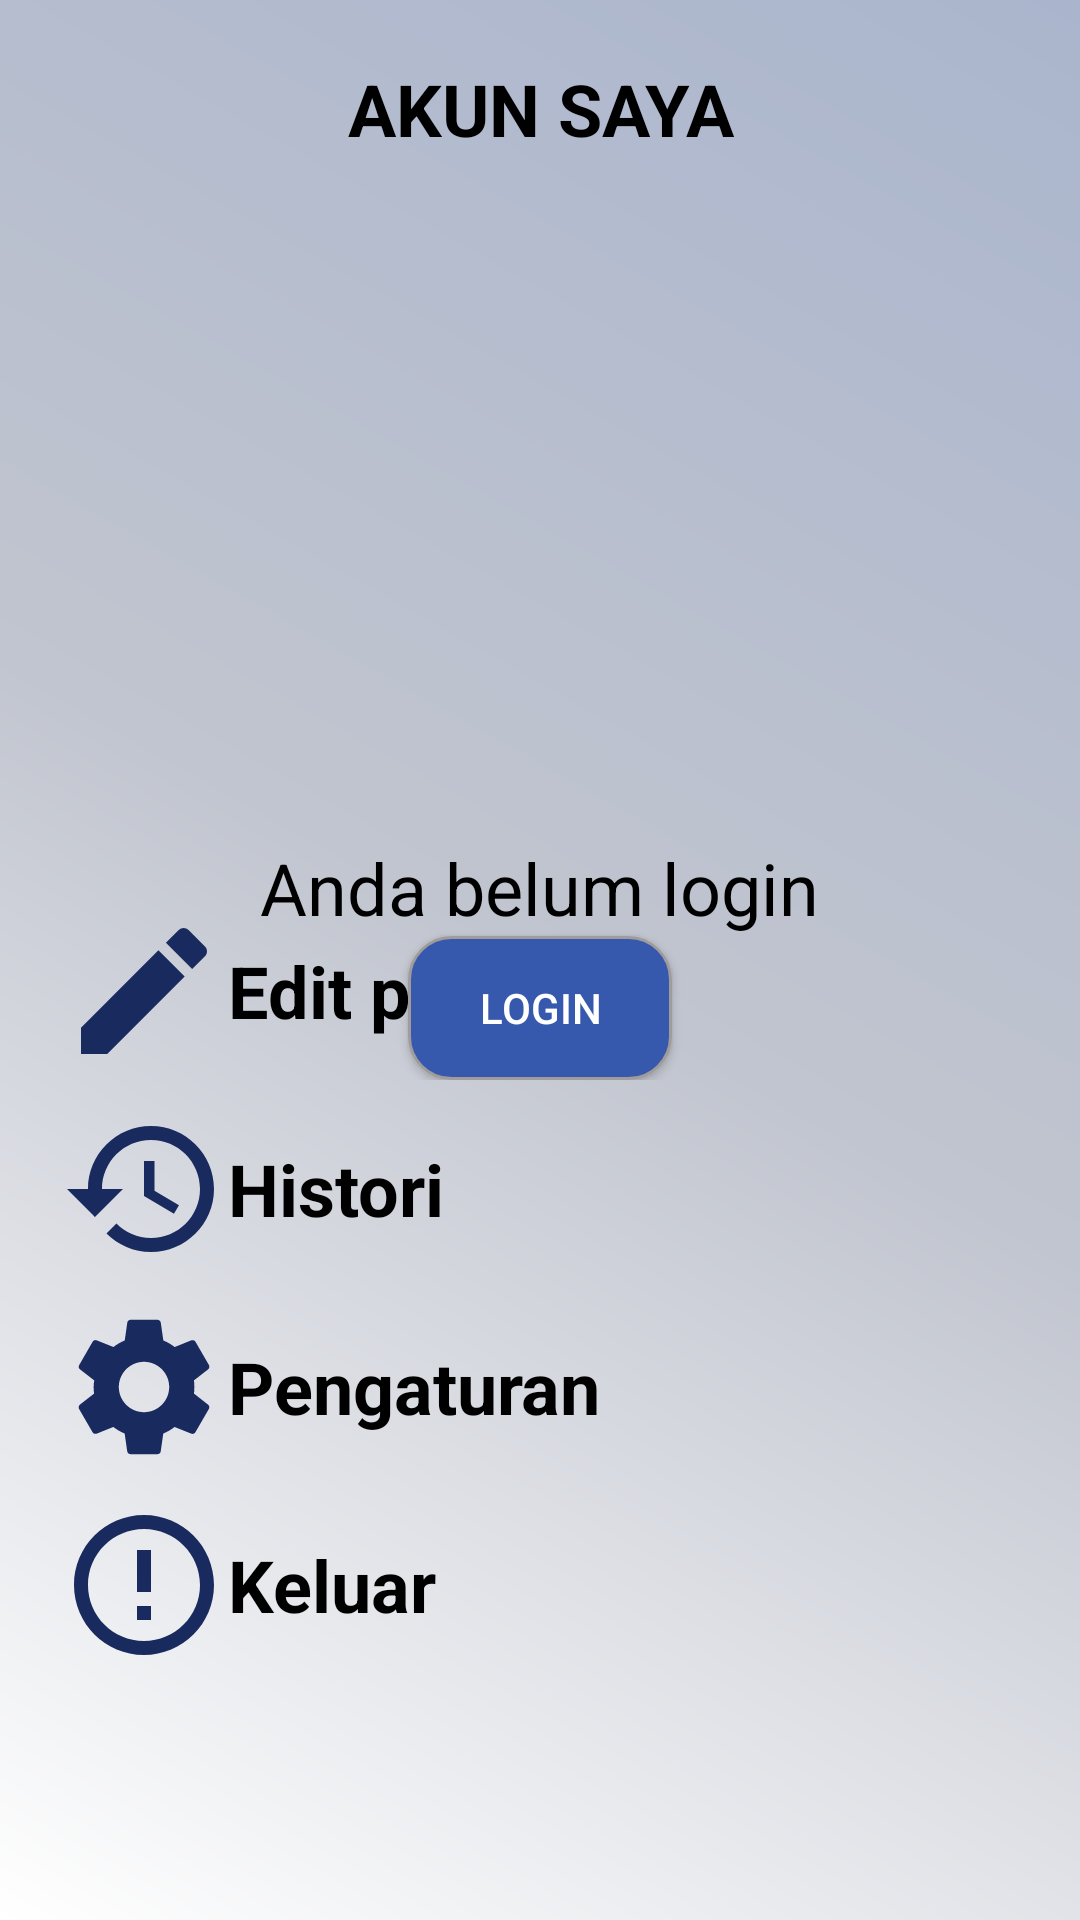

Android layout source for this screen:
<!-- AndroidManifest.xml: application theme Theme.SecondHand -->
<!-- res/layout/fragment_akun.xml -->
<?xml version="1.0" encoding="utf-8"?>
<RelativeLayout xmlns:android="http://schemas.android.com/apk/res/android"
    xmlns:tools="http://schemas.android.com/tools"
    android:layout_width="match_parent"
    android:layout_height="match_parent"
    android:padding="20dp"
    android:background="@drawable/custom_app_background"
    tools:context=".view.fragment.AkunFragment">

    <androidx.appcompat.widget.AppCompatTextView
        android:id="@+id/text_akun_saya"
        android:layout_width="match_parent"
        android:gravity="center_horizontal"
        android:layout_height="wrap_content"
        android:layout_marginBottom="30dp"
        android:text="@string/akun_saya"
        android:textColor="@color/black"
        android:textSize="24sp"
        android:textStyle="bold" />

    <ImageView
        android:id="@+id/akun_image"
        android:layout_width="200dp"
        android:layout_height="200dp"
        android:layout_below="@id/text_akun_saya"
        android:layout_centerHorizontal="true"
        android:layout_marginBottom="20dp"
        android:contentDescription="@string/img"
        android:src="@drawable/ic_launcher_background" />

    <LinearLayout
        android:id="@+id/akun_edit_profile_section"
        android:layout_width="match_parent"
        android:layout_height="wrap_content"
        android:layout_below="@id/akun_image"
        android:layout_marginBottom="10dp"
        android:gravity="center_vertical"
        android:orientation="horizontal"
        tools:ignore="UseCompoundDrawables">

        <ImageView
            android:layout_width="wrap_content"
            android:layout_height="wrap_content"
            android:contentDescription="@string/img"
            android:src="@drawable/ic_baseline_edit_24" />

        <TextView
            android:layout_width="wrap_content"
            android:layout_height="wrap_content"
            android:text="@string/edit_profile"
            android:textColor="@color/black"
            android:textSize="24sp"
            android:textStyle="bold" />
    </LinearLayout>

    <LinearLayout
        android:id="@+id/akun_history_section"
        android:layout_width="match_parent"
        android:layout_height="wrap_content"
        android:layout_below="@id/akun_edit_profile_section"
        android:layout_marginBottom="10dp"
        android:gravity="center_vertical"
        android:orientation="horizontal"
        tools:ignore="UseCompoundDrawables">

        <ImageView
            android:layout_width="wrap_content"
            android:layout_height="wrap_content"
            android:contentDescription="@string/img"
            android:src="@drawable/ic_baseline_history_24" />

        <TextView
            android:layout_width="wrap_content"
            android:layout_height="wrap_content"
            android:text="@string/histori"
            android:textColor="@color/black"
            android:textSize="24sp"
            android:textStyle="bold" />
    </LinearLayout>

    <LinearLayout
        android:id="@+id/akun_pengaturan_section"
        android:layout_width="match_parent"
        android:layout_height="wrap_content"
        android:layout_below="@id/akun_history_section"
        android:layout_marginBottom="10dp"
        android:gravity="center_vertical"
        android:orientation="horizontal"
        tools:ignore="UseCompoundDrawables">

        <ImageView
            android:layout_width="wrap_content"
            android:layout_height="wrap_content"
            android:contentDescription="@string/img"
            android:src="@drawable/ic_baseline_settings_24" />

        <TextView
            android:layout_width="wrap_content"
            android:layout_height="wrap_content"
            android:text="@string/pengaturan"
            android:textColor="@color/black"
            android:textSize="24sp"
            android:textStyle="bold" />
    </LinearLayout>

    <LinearLayout
        android:id="@+id/akun_logout_section"
        android:layout_width="match_parent"
        android:layout_height="wrap_content"
        android:layout_below="@id/akun_pengaturan_section"
        android:gravity="center_vertical"
        android:orientation="horizontal"
        tools:ignore="UseCompoundDrawables">

        <ImageView
            android:layout_width="wrap_content"
            android:layout_height="wrap_content"
            android:contentDescription="@string/img"
            android:src="@drawable/ic_baseline_logout_outline_24" />

        <TextView
            android:layout_width="wrap_content"
            android:layout_height="wrap_content"
            android:text="@string/keluar"
            android:textColor="@color/black"
            android:textSize="24sp"
            android:textStyle="bold" />
    </LinearLayout>
    <LinearLayout
        android:id="@+id/akun_belum_login_section"
        android:layout_width="match_parent"
        android:layout_height="wrap_content"
        android:layout_centerInParent="true"
        android:orientation="vertical">

        <TextView
            android:layout_width="wrap_content"
            android:layout_height="wrap_content"
            android:layout_gravity="center_horizontal"
            android:text="@string/anda_belum_login"
            android:textColor="@color/black"
            android:textSize="24sp" />

        <androidx.appcompat.widget.AppCompatButton
            android:id="@+id/akun_to_login"
            android:layout_width="wrap_content"
            android:layout_height="wrap_content"
            android:background="@drawable/custom_button_layout_2"
            android:textColor="@color/white"
            android:layout_gravity="center_horizontal"
            android:text="@string/login" />
    </LinearLayout>
</RelativeLayout>
<!-- resources referenced by this layout -->
<resources>
  <color name="black">#FF000000</color>
  <color name="white">#FFFFFFFF</color>
  <!-- drawable custom_app_background (drawable) -->
  <?xml version="1.0" encoding="utf-8"?>
  <shape xmlns:android="http://schemas.android.com/apk/res/android">
      <gradient
          android:type="linear"
          android:angle="45"
          android:centerColor="#C1C5CF"
          android:startColor="@color/white"
          android:endColor="#AAB5CD" />
  </shape>
  <!-- drawable custom_button_layout_2 (drawable) -->
  <?xml version="1.0" encoding="utf-8"?>
  <shape xmlns:android="http://schemas.android.com/apk/res/android" android:shape="rectangle" >
      <corners
          android:radius="14dp"
          />
      <solid
          android:color="@color/bottom_nav_background"
          />
      <stroke
          android:width="1dp"
          android:color="#A09C9C"
          />
  </shape>
  <!-- drawable ic_baseline_edit_24 (drawable) -->
  <vector android:height="56dp" android:tint="#192A5F"
      android:viewportHeight="24" android:viewportWidth="24"
      android:width="56dp" xmlns:android="http://schemas.android.com/apk/res/android">
      <path android:fillColor="@android:color/white" android:pathData="M3,17.25V21h3.75L17.81,9.94l-3.75,-3.75L3,17.25zM20.71,7.04c0.39,-0.39 0.39,-1.02 0,-1.41l-2.34,-2.34c-0.39,-0.39 -1.02,-0.39 -1.41,0l-1.83,1.83 3.75,3.75 1.83,-1.83z"/>
  </vector>
  <!-- drawable ic_baseline_history_24 (drawable) -->
  <vector android:height="56dp" android:tint="#192A5F"
      android:viewportHeight="24" android:viewportWidth="24"
      android:width="56dp" xmlns:android="http://schemas.android.com/apk/res/android">
      <path android:fillColor="@android:color/white" android:pathData="M13,3c-4.97,0 -9,4.03 -9,9L1,12l3.89,3.89 0.07,0.14L9,12L6,12c0,-3.87 3.13,-7 7,-7s7,3.13 7,7 -3.13,7 -7,7c-1.93,0 -3.68,-0.79 -4.94,-2.06l-1.42,1.42C8.27,19.99 10.51,21 13,21c4.97,0 9,-4.03 9,-9s-4.03,-9 -9,-9zM12,8v5l4.28,2.54 0.72,-1.21 -3.5,-2.08L13.5,8L12,8z"/>
  </vector>
  <!-- drawable ic_baseline_logout_outline_24 (drawable) -->
  <vector android:height="56dp" android:tint="#192A5F"
      android:viewportHeight="24" android:viewportWidth="24"
      android:width="56dp" xmlns:android="http://schemas.android.com/apk/res/android">
      <path android:fillColor="@android:color/white" android:pathData="M11,15h2v2h-2zM11,7h2v6h-2zM11.99,2C6.47,2 2,6.48 2,12s4.47,10 9.99,10C17.52,22 22,17.52 22,12S17.52,2 11.99,2zM12,20c-4.42,0 -8,-3.58 -8,-8s3.58,-8 8,-8 8,3.58 8,8 -3.58,8 -8,8z"/>
  </vector>
  <string name="akun_saya">AKUN SAYA</string>
  <string name="anda_belum_login">Anda belum login</string>
  <string name="edit_profile">Edit profile</string>
  <string name="histori">Histori</string>
  <string name="img">img</string>
  <string name="keluar">Keluar</string>
  <string name="login">LOGIN</string>
  <string name="pengaturan">Pengaturan</string>
  <style name="Theme.SecondHand" parent="Theme.MaterialComponents.Light.NoActionBar">
          
          <item name="colorPrimary">@color/purple_500</item>
          <item name="colorPrimaryVariant">@color/purple_700</item>
          <item name="colorOnPrimary">@color/white</item>
          
          <item name="colorSecondary">@color/teal_200</item>
          <item name="colorSecondaryVariant">@color/teal_700</item>
          <item name="colorOnSecondary">@color/black</item>
          
          <item name="android:statusBarColor" tools:targetApi="l">@color/bottom_nav_selected_item</item>
          
      </style>
  <color name="bottom_nav_background">#3659AD</color>
  <color name="purple_500">#FF6200EE</color>
  <color name="purple_700">#FF3700B3</color>
  <color name="teal_200">#FF03DAC5</color>
  <color name="teal_700">#FF018786</color>
  <color name="bottom_nav_selected_item">#220006</color>
</resources>
